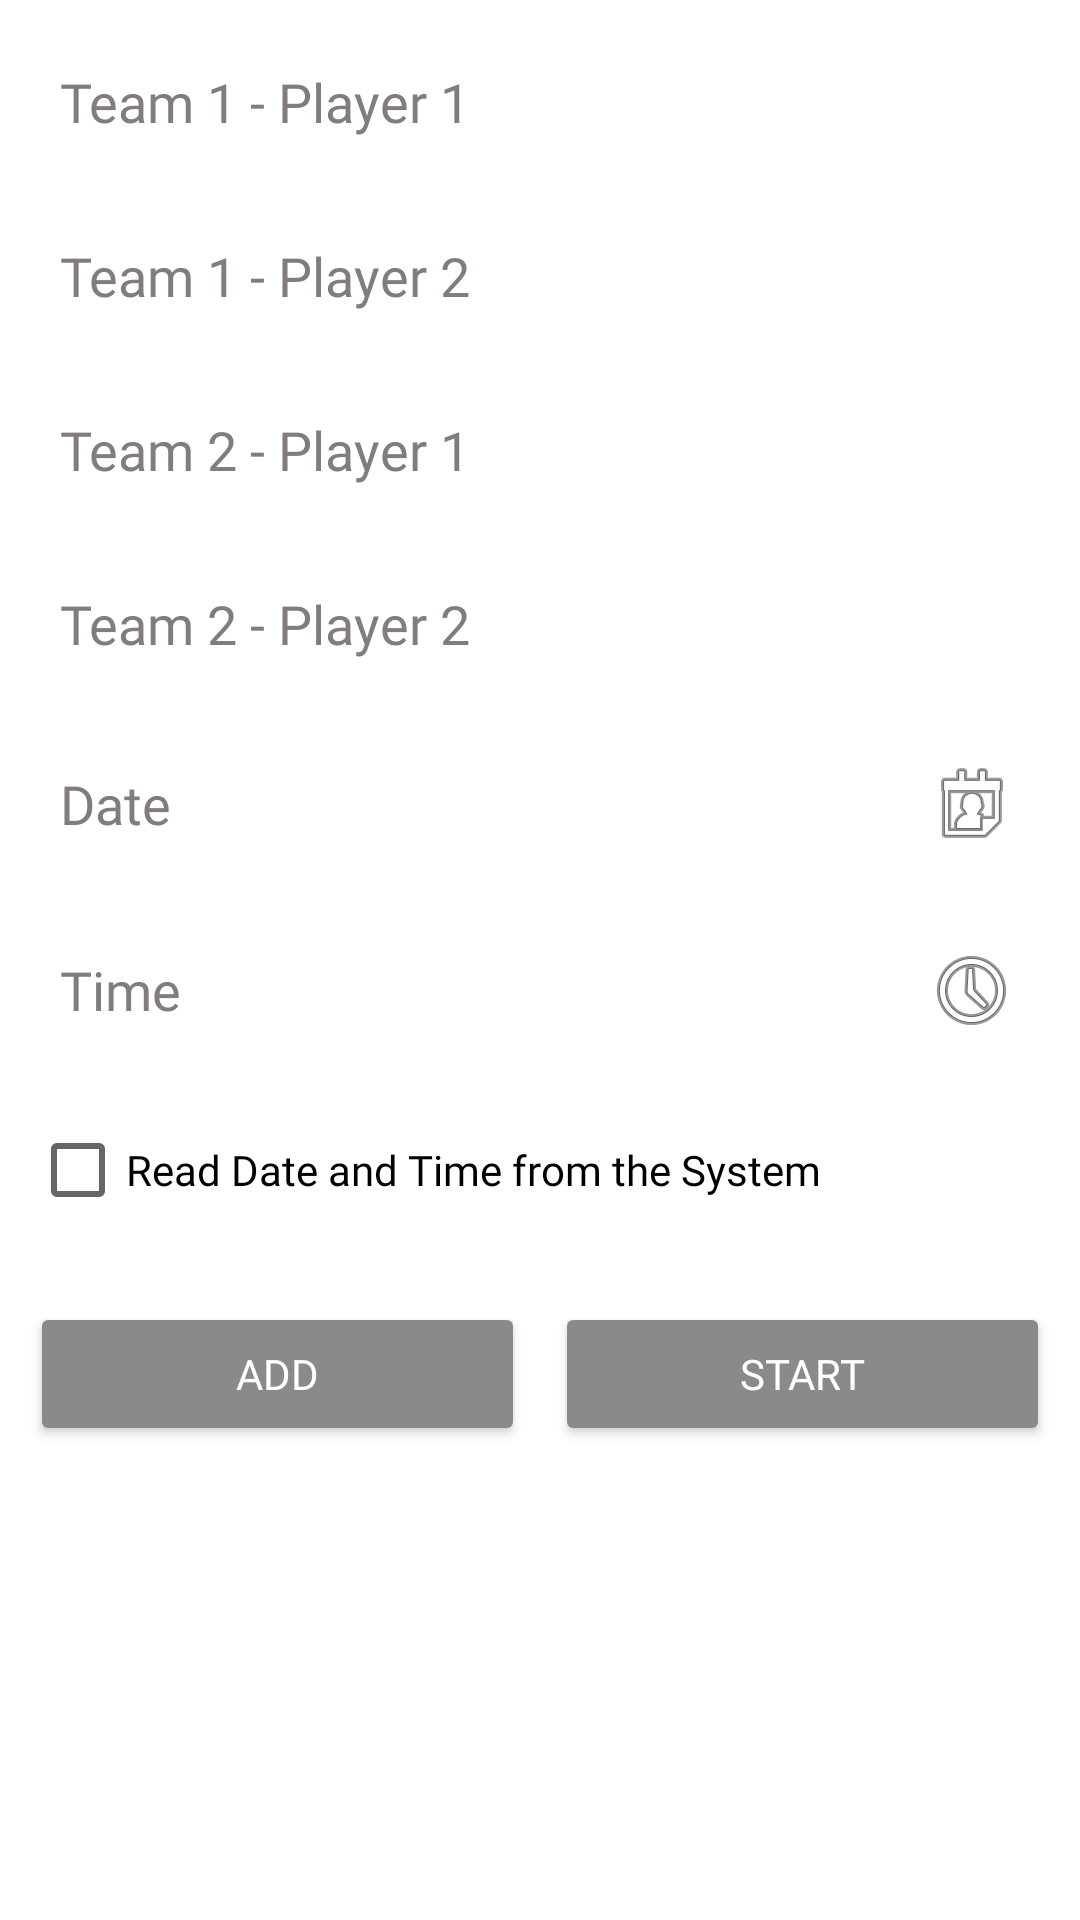

Write the Android layout XML for this screen, with the resource values it uses.
<!-- AndroidManifest.xml: application theme Theme.ShuttleScore -->
<!-- res/layout/double_player_fragment.xml -->
<?xml version="1.0" encoding="utf-8"?>
<LinearLayout xmlns:android="http://schemas.android.com/apk/res/android"
    android:layout_width="match_parent"
    android:layout_height="match_parent"
    android:orientation="vertical"
    android:padding="10dp">

    
    <EditText
        android:id="@+id/team1_player1"
        android:layout_width="match_parent"
        android:layout_height="wrap_content"
        android:layout_marginBottom="10dp"
        android:background="@drawable/rounded_edittext"
        android:fontFamily="@font/amaranth_bold"
        android:textColorHint="#827C7C"
        android:hint="Team 1 - Player 1"
        android:minHeight="48dp"
        android:padding="10dp" />

    
    <EditText
        android:id="@+id/team1_player2"
        android:layout_width="match_parent"
        android:layout_height="wrap_content"
        android:layout_marginBottom="10dp"
        android:hint="Team 1 - Player 2"
        android:minHeight="48dp"
        android:padding="10dp"
        android:background="@drawable/rounded_edittext"
        android:fontFamily="@font/amaranth_bold"
        android:textColorHint="#827C7C"/>

    
    <EditText
        android:id="@+id/team2_player1"
        android:layout_width="match_parent"
        android:layout_height="wrap_content"
        android:layout_marginBottom="10dp"
        android:background="@drawable/rounded_edittext"
        android:fontFamily="@font/amaranth_bold"
        android:textColorHint="#827C7C"
        android:hint="Team 2 - Player 1"
        android:minHeight="48dp"
        android:padding="10dp" />

    
    <EditText
        android:id="@+id/team2_player2"
        android:layout_width="match_parent"
        android:layout_height="wrap_content"
        android:layout_marginBottom="10dp"
        android:background="@drawable/rounded_edittext"
        android:fontFamily="@font/amaranth_bold"
        android:textColorHint="#827C7C"
        android:hint="Team 2 - Player 2"
        android:minHeight="48dp"
        android:padding="10dp" />

    <EditText
        android:id="@+id/dateEditText2"
        android:layout_width="match_parent"
        android:layout_height="wrap_content"
        android:layout_marginBottom="10dp"
        android:background="@drawable/rounded_edittext"
        android:fontFamily="@font/amaranth_bold"
        android:textColorHint="#827C7C"
        android:hint="Date"
        android:minHeight="48dp"
        android:drawableEnd="@android:drawable/ic_menu_my_calendar"
        android:focusable="false"
        android:padding="10dp" />

    
    <EditText
        android:id="@+id/timeEditText2"
        android:layout_width="match_parent"
        android:layout_height="wrap_content"
        android:layout_marginBottom="10dp"
        android:background="@drawable/rounded_edittext"
        android:fontFamily="@font/amaranth_bold"
        android:textColorHint="#827C7C"
        android:hint="Time"
        android:minHeight="48dp"
        android:drawableEnd="@android:drawable/ic_menu_recent_history"
        android:focusable="false"
        android:padding="10dp" />

    
    <CheckBox
        android:id="@+id/read_system_time"
        android:layout_width="wrap_content"
        android:layout_height="wrap_content"
        android:text="Read Date and Time from the System"
        android:textColor="#000000"
        android:fontFamily="@font/amaranth_bold"
        android:textColorHint="#827C7C"/>

    
    <LinearLayout
        android:layout_width="match_parent"
        android:layout_height="wrap_content"
        android:layout_marginTop="20dp"
        android:orientation="horizontal">

        <Button
            android:id="@+id/add_button"
            android:layout_width="0dp"
            android:layout_height="wrap_content"
            android:layout_marginRight="5dp"
            android:layout_weight="1"
            android:backgroundTint="#8A898C"
            android:text="Add"
            android:fontFamily="@font/amaranth_bold"
            android:textColorHint="#827C7C"
            android:textColor="#FFFFFF" />

        <Button
            android:id="@+id/start_button"
            android:layout_width="0dp"
            android:layout_height="wrap_content"
            android:layout_marginLeft="5dp"
            android:layout_weight="1"
            android:backgroundTint="#8A898C"
            android:text="Start"
            android:fontFamily="@font/amaranth_bold"
            android:textColorHint="#827C7C"
            android:textColor="#FFFFFF" />
    </LinearLayout>

</LinearLayout>
<!-- resources referenced by this layout -->
<resources>
  <!-- drawable rounded_edittext (drawable) -->
  <shape xmlns:android="http://schemas.android.com/apk/res/android">
      
      <corners android:radius="20dp"/> 
  
      
      <solid android:color="#C7FFFFFF" /> 
  
      
  
  </shape>
  <style name="Theme.ShuttleScore" parent="Base.Theme.ShuttleScore" />
  <style name="Base.Theme.ShuttleScore" parent="Theme.MaterialComponents.DayNight.NoActionBar">
          
          
      </style>
</resources>
